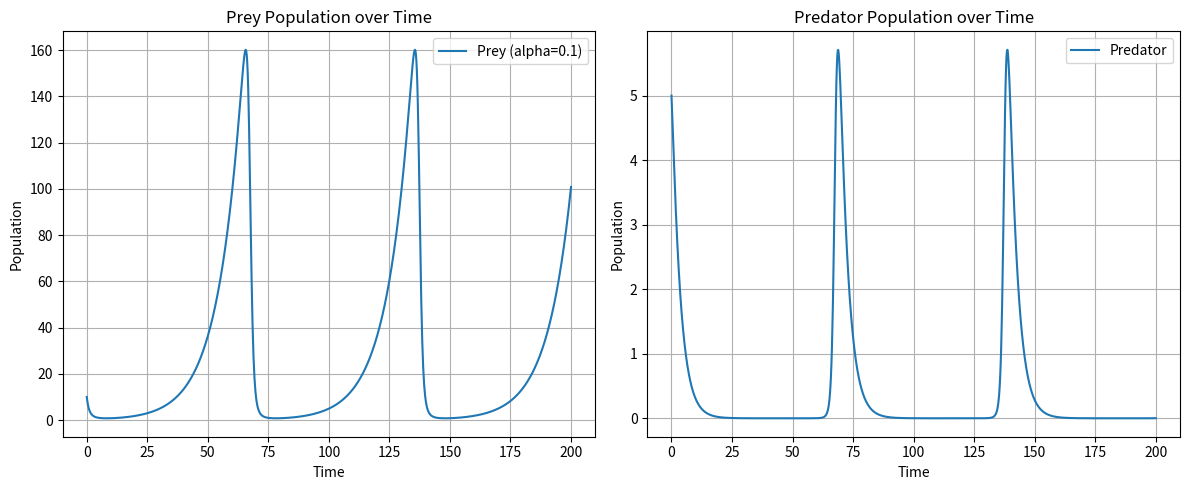
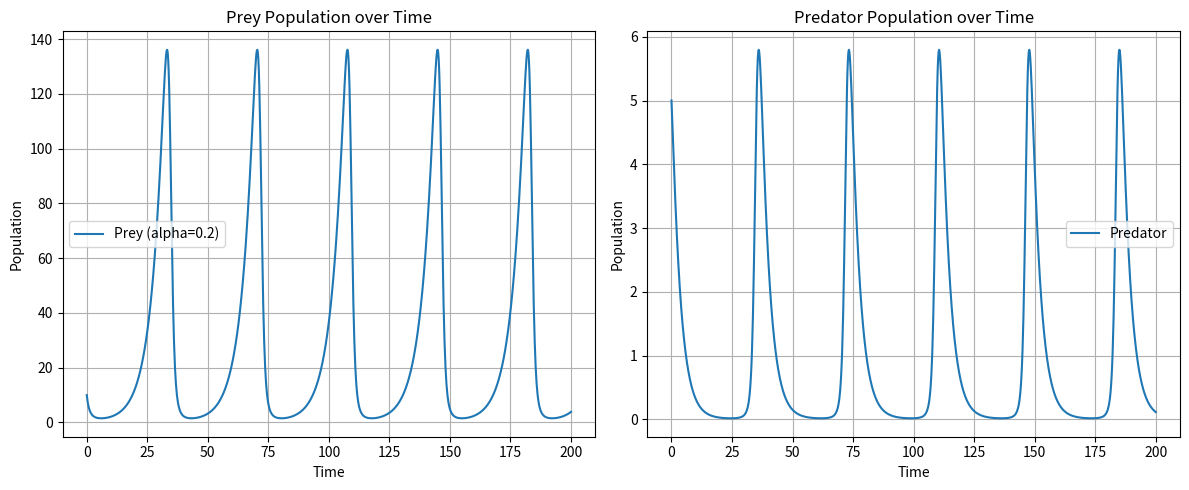

Recreate these plots in Python, in order.
import numpy as np
from scipy.integrate import odeint
import matplotlib.pyplot as plt
import argparse


# Lotka-Volterra predator-prey model
def lotka_volterra(state, t, alpha, beta, delta, gamma):
    x, y = state
    dxdt = alpha * x - beta * x * y
    dydt = delta * x * y - gamma * y
    return [dxdt, dydt]


# Command line argument parsing
parser = argparse.ArgumentParser(description="Solve the Lotka-Volterra predator-prey model.")
parser.add_argument('--initial', type=float, nargs=2, default=[10, 5], help='Initial population sizes for prey and predator.')
parser.add_argument('--alpha', type=float, nargs='*', default=[0.1, 0.2], help='Prey birth rate.')
parser.add_argument('--beta', type=float, default=0.2, help='Predation rate coefficient.')
parser.add_argument('--delta', type=float, default=0.01, help='Growth rate of predator per captured prey.')
parser.add_argument('--gamma', type=float, default=0.3, help='Predator death rate.')
parser.add_argument('--save_plot', action='store_true', help='Save the plot instead of displaying it.')

args = parser.parse_args()

# Time vector
t = np.linspace(0, 200, 1000)

# Solving the system of equations
solutions = []
for alpha_val in args.alpha:
    solution = odeint(lotka_volterra, args.initial, t, args=(alpha_val, args.beta, args.delta, args.gamma))
    solutions.append(solution)

# Plotting the results
if not args.save_plot:
    for idx, solution in enumerate(solutions):
        plt.figure(figsize=(12, 5))
        plt.subplot(1, 2, 1)
        plt.plot(t, solution[:, 0], label=f'Prey (alpha={args.alpha[idx]})')
        plt.title('Prey Population over Time')
        plt.xlabel('Time')
        plt.ylabel('Population')
        plt.grid()
        plt.legend()

        plt.subplot(1, 2, 2)
        plt.plot(t, solution[:, 1], label='Predator')
        plt.title('Predator Population over Time')
        plt.xlabel('Time')
        plt.ylabel('Population')
        plt.grid()
        plt.legend()

        plt.tight_layout()
        plt.show()
else:
    for idx, solution in enumerate(solutions):
        plt.figure(figsize=(12, 5))
        plt.subplot(1, 2, 1)
        plt.plot(t, solution[:, 0], label=f'Prey (alpha={args.alpha[idx]})')
        plt.title('Prey Population over Time')
        plt.xlabel('Time')
        plt.ylabel('Population')
        plt.grid()
        plt.legend()

        plt.subplot(1, 2, 2)
        plt.plot(t, solution[:, 1], label='Predator')
        plt.title('Predator Population over Time')
        plt.xlabel('Time')
        plt.ylabel('Population')
        plt.grid()
        plt.legend()

        plt.tight_layout()
        filename = f'lotka_volterra_alpha_{args.alpha[idx]}.png'
        plt.savefig(filename)
        print(f'Saved plot to {filename}')
